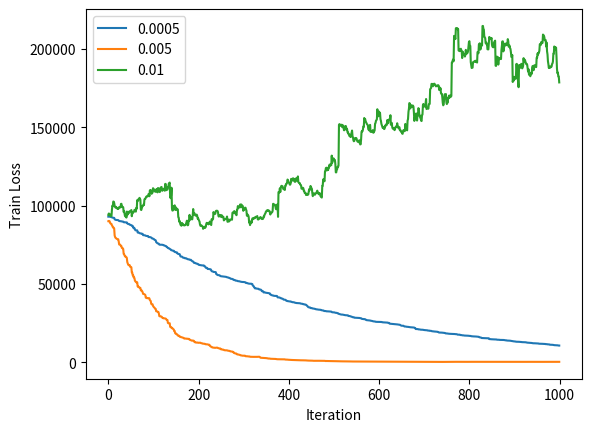

The script that saved this image:
import numpy as np
import matplotlib.pyplot as plt

def gdl2(X, y, a):
    result = np.dot(X, a)
    return 2 * np.dot(X.T, y - result)

d = 100 # dimensions of data
n = 1000 # number of data points
X = np.random.normal(0,1, size=(n,d))
a_true = np.random.normal(0,1, size=(d,1))
y = X.dot(a_true) + np.random.normal(0,0.5,size=(n,1))

#part a
a = np.linalg.inv(X.T.dot(X)).dot(X.T).dot(y)
print("(a)", np.linalg.norm(X.dot(a)-y) ** 2)
print("(a_zeros)", np.linalg.norm(y) ** 2)

#part b
bins = np.zeros((20, 3))
b_1 = np.zeros((d,1))
b_2 = np.zeros((d,1))
b_3 = np.zeros((d,1))

for i in range(20):
    b_1 += 0.00005 * gdl2(X, y, b_1)
    b_2 += 0.0005 * gdl2(X, y, b_2)
    b_3 += 0.0007 * gdl2(X, y, b_3)

    bins[i, 0] = np.linalg.norm(X.dot(b_1) - y) ** 2
    bins[i, 1] = np.linalg.norm(X.dot(b_2) - y) ** 2
    bins[i, 2] = np.linalg.norm(X.dot(b_3) - y) ** 2

plt.plot(bins[:, 0], label='0.00005')
plt.plot(bins[:, 1], label='0.0005')
plt.plot(bins[:, 2], label='0.0007')
plt.legend()
plt.yscale('log')
plt.xlabel('Iteration')
plt.ylabel('Train Loss')
plt.savefig('1b.png', bbox_inches='tight')
plt.clf()

#part c     
a0 = np.zeros((d, 1))
a1 = np.zeros((d, 1))
a2 = np.zeros((d, 1))

bins3 = np.zeros((1000, 3))
steps = [0.0005, 0.005, 0.01]
order = np.random.permutation(n)
for s in range(n):
    a0 += steps[0] * gdl2(X[order[s]].reshape(1, d), y[order[s]], a0)
    a1 += steps[1] * gdl2(X[order[s]].reshape(1, d), y[order[s]], a1)
    a2 += steps[2] * gdl2(X[order[s]].reshape(1, d), y[order[s]], a2)

    bins3[s, 0] = np.linalg.norm(X.dot(a0)-y) ** 2
    bins3[s, 1] = np.linalg.norm(X.dot(a1)-y) ** 2
    bins3[s, 2] = np.linalg.norm(X.dot(a2)-y) ** 2

plt.plot(bins3[:, 0], label='0.0005')
plt.plot(bins3[:, 1], label='0.005')
plt.plot(bins3[:, 2], label='0.01')
plt.legend()
plt.xlabel('Iteration')
plt.ylabel('Train Loss')
plt.savefig('1c.png', bbox_inches='tight')